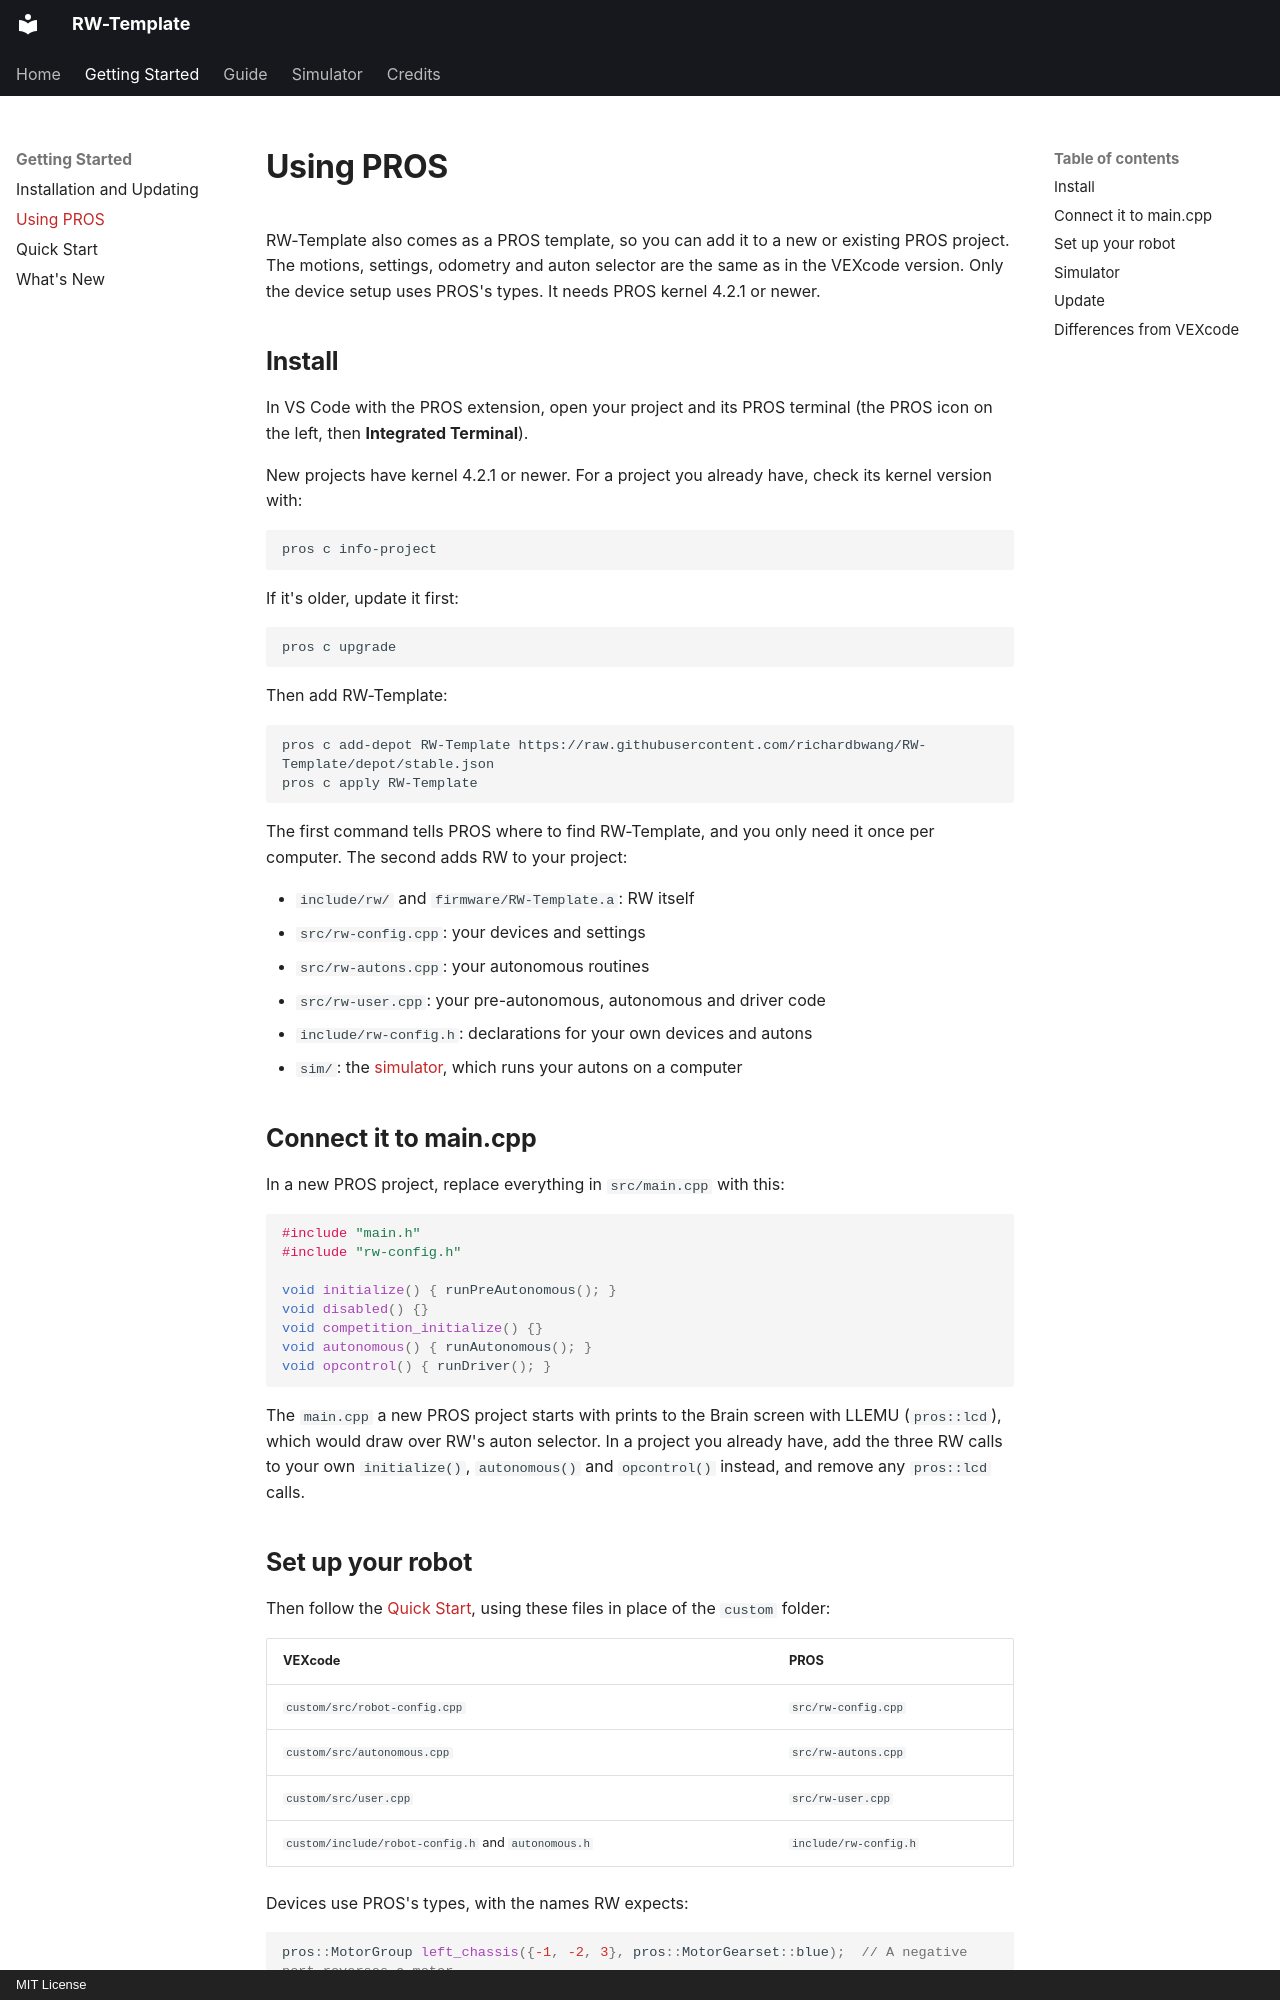

repository: richardbwang/RW-Template · page: getting-started/pros/index.html · generator: mkdocs · copyright: MIT License

# Using PROS

RW-Template also comes as a PROS template, so you can add it to a new or existing PROS project. The motions, settings, odometry and auton selector are the same as in the VEXcode version. Only the device setup uses PROS's types. It needs PROS kernel 4.2.1 or newer.

## Install

In VS Code with the PROS extension, open your project and its PROS terminal (the PROS icon on the left, then **Integrated Terminal**).

New projects have kernel 4.2.1 or newer. For a project you already have, check its kernel version with:

```
pros c info-project
```

If it's older, update it first:

```
pros c upgrade
```

Then add RW-Template:

```
pros c add-depot RW-Template https://raw.githubusercontent.com/richardbwang/RW-Template/depot/stable.json
pros c apply RW-Template
```

The first command tells PROS where to find RW-Template, and you only need it once per computer. The second adds RW to your project:

- `include/rw/` and `firmware/RW-Template.a`: RW itself
- `src/rw-config.cpp`: your devices and settings
- `src/rw-autons.cpp`: your autonomous routines
- `src/rw-user.cpp`: your pre-autonomous, autonomous and driver code
- `include/rw-config.h`: declarations for your own devices and autons
- `sim/`: the [simulator](#simulator), which runs your autons on a computer

## Connect it to main.cpp

In a new PROS project, replace everything in `src/main.cpp` with this:

```cpp
#include "main.h"
#include "rw-config.h"

void initialize() { runPreAutonomous(); }
void disabled() {}
void competition_initialize() {}
void autonomous() { runAutonomous(); }
void opcontrol() { runDriver(); }
```

The `main.cpp` a new PROS project starts with prints to the Brain screen with LLEMU (`pros::lcd`), which would draw over RW's auton selector. In a project you already have, add the three RW calls to your own `initialize()`, `autonomous()` and `opcontrol()` instead, and remove any `pros::lcd` calls.

## Set up your robot

Then follow the [Quick Start](quick-start.md), using these files in place of the `custom` folder:

| VEXcode | PROS |
|---|---|
| `custom/src/robot-config.cpp` | `src/rw-config.cpp` |
| `custom/src/autonomous.cpp` | `src/rw-autons.cpp` |
| `custom/src/user.cpp` | `src/rw-user.cpp` |
| `custom/include/robot-config.h` and `autonomous.h` | `include/rw-config.h` |

Devices use PROS's types, with the names RW expects:

```cpp
pros::MotorGroup left_chassis({-1, -2, 3}, pros::MotorGearset::blue);  // A negative port reverses a motor
pros::Imu inertial_sensor(7);
pros::Rotation horizontal_tracker(-10);
pros::Distance front_sensor(12);
```

Define every one of them in `src/rw-config.cpp`, even devices your robot doesn't have (give those any free port), the same way as on VEXcode.
